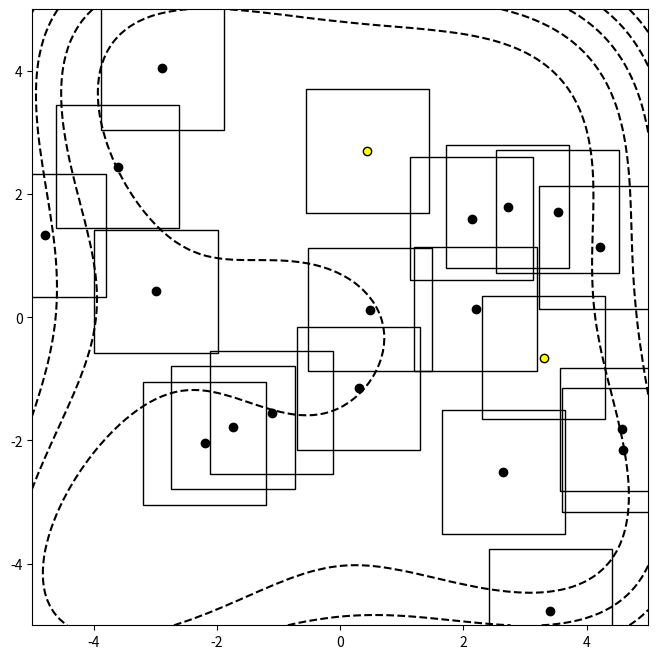

Reproduce this figure in Python. (Note: this script raises an exception after producing the figure.)
import numpy as np
import matplotlib.pyplot as plt
import matplotlib.patches as patches

class BeesAlgorithm():
    
    def __init__(self, n, ns, ne, nb, nre, nrb, range_min, range_max, shrink_factor, stgn_lim):
        self._validate(ns, ne, nb, nre, nrb)
        
        self.n = n # dimensionality of solution-space
        self.ns = ns # number of sites
        self.ne = ne # numer ob elite sites
        self.nb = nb # number of best sites
        self.nre = nre # number of recruits for elite sites
        self.nrb = nrb # number of recruits for best sites
        
        self.range_min = range_min
        self.range_max = range_max
        
        self.shrink_factor = shrink_factor # neighborhood shrinking factor
        self.stgn_lim = stgn_lim # stagnation limit
        
        self.scout = None
        self.flower_patch = None
        self.initial_nght = 1.0
        
        self.best_sites = []
        
    def _validate(self, ns, ne, nb, nre, nrb):
        pass
    
    
    def visualize2d(self, t, res=100):
        # 2d visualisation
        x = np.linspace(self.range_min, self.range_max, res)
        y = np.linspace(self.range_min, self.range_max, res)
        
        X, Y = np.meshgrid(x, y)
        
        XY = np.array((X, Y)).T
        Z = np.zeros(XY.shape[:-1])
        for i in range(Z.shape[0]):
            for j in range(Z.shape[1]):
                Z[i,j] = self.score_function(XY[i,j])
        
        fig = plt.figure(figsize=(8, 8))
        ax = fig.add_subplot(111, aspect='equal')
        ax.set_xlim([self.range_min, self.range_max])
        ax.set_ylim([self.range_min, self.range_max])       
        ax.contour(X, Y, Z, colors='black');

        for i in range(self.ns):
            nght = self.flower_patch[i]['nght']
            sx, sy = self.scout[i]
            ax.add_patch(patches.Rectangle((sx-nght, sy-nght), 2*nght, 2*nght, fill=False)) 
        
        s = np.array(self.scout)
        ax.scatter(s[self.ne:].T[0], s[self.ne:].T[1], c='black')
        ax.scatter(s[:self.ne].T[0], s[:self.ne].T[1], c='yellow', edgecolors='black')
        
        plt.savefig(f"images/bees/bees_t{t}.png")
        plt.close()
        
    
    def search(self, score_function, T, k=1, minimizing=False, visualize=False):
        self.scout = [None] * self.ns
        self.flower_patch = [None] * self.ns
        self.nght = [self.initial_nght] * self.ns
        
        self.score_function = score_function if not minimizing else lambda x: -score_function(x)
        
        for i in range(self.ns):
            self.initialize_flower_patch(i)
        
        for t in range(T):
            if visualize and self.n == 2:
                self.visualize2d(t)
                
            self.waggle_dance()
            
            for i in range(self.nb):
                self.local_search(i)
                self.abandon_sites(i)
                self.shrink_neighborhood(i)
                
            for i in range(self.nb, self.ns):
                self.global_search(i)
                
        return self.get_best_solutions(k)
        
    
    def initialize_flower_patch(self, i):
        self.scout[i] = (self.create_random_scout())
        self.flower_patch[i] = {'foragers': 0, 'nght': self.initial_nght, 'stagnation': False,'stagnation_cnt': 0}
        
        
    def create_random_scout(self):
        return np.random.uniform(self.range_min, self.range_max, self.n)
    
    
    def create_random_forager(self, i):
        forager = np.zeros_like(self.scout[i])
        for j in range(self.n):
            nght = self.flower_patch[i]['nght']
            forager[j] = np.clip(np.random.uniform(-1, 1) * nght + self.scout[i][j], self.range_min, self.range_max)
        return forager
    
        
    def waggle_dance(self):
        sorted_idxs = np.argsort([self.score_function(s) for s in self.scout])
        sorted_idxs = list(reversed(sorted_idxs))
        self.scout = list(np.array(self.scout)[sorted_idxs])
        self.flower_patch = list(np.array(self.flower_patch)[sorted_idxs])
        
        for i in range(self.ne):
            self.flower_patch[i]['foragers'] = self.nre
        for i in range(self.ne, self.nb):
            self.flower_patch[i]['foragers'] = self.nrb
        
    
    def local_search(self, i):
        for j in range(self.flower_patch[i]['foragers']):
            forager = self.create_random_forager(i)
            forager_score = self.score_function(forager)
            if forager_score > self.score_function(self.scout[i]):
                self.scout[i] = forager
                self.flower_patch[i]['stagnation'] = True
            
    
    def global_search(self, i):
        self.initialize_flower_patch(i)
        
        
    def shrink_neighborhood(self, i):
        if self.flower_patch[i]['stagnation']:
            self.flower_patch[i]['nght'] *= 0.8
        
        
    def abandon_sites(self, i):
        if self.flower_patch[i]['stagnation']:
            if self.flower_patch[i]['stagnation_cnt'] < self.stgn_lim:
                self.flower_patch[i]['stagnation_cnt'] += 1
            else:
                self.best_sites.append(self.scout[i])
                self.initialize_flower_patch(i)
                
                
    def get_best_solutions(self, k=1):
        self.best_sites.sort(key=self.score_function, reverse=True)
        best_k_sites = self.best_sites[:k]
        return best_k_sites
    
        
if __name__ == '__main__':
    
    rosenbrock_fct = lambda x: 100*(x[1]-x[0]**2)**2 + (1-x[0])**2 
    sphere_fct = lambda x: x[0]**2 + x[1]**2
    rastrigin_fct = lambda x: 10*len(x)+sum([x[i]**2-10*np.cos(2*np.pi*x[i]) for i in range(len(x))])
    himmelblau_fct = lambda x: (x[0]**2+x[1]-11)**2+(x[0]+x[1]**2-7)**2
    
    bees = BeesAlgorithm(n=2, ns=20, ne=2, nb=5, nre=5, nrb=2, range_min=-5, range_max=5, shrink_factor=0.8, stgn_lim=10)
    solutions = bees.search(himmelblau_fct, T=100, minimizing=True, visualize=True)
    print(solutions)
    
    